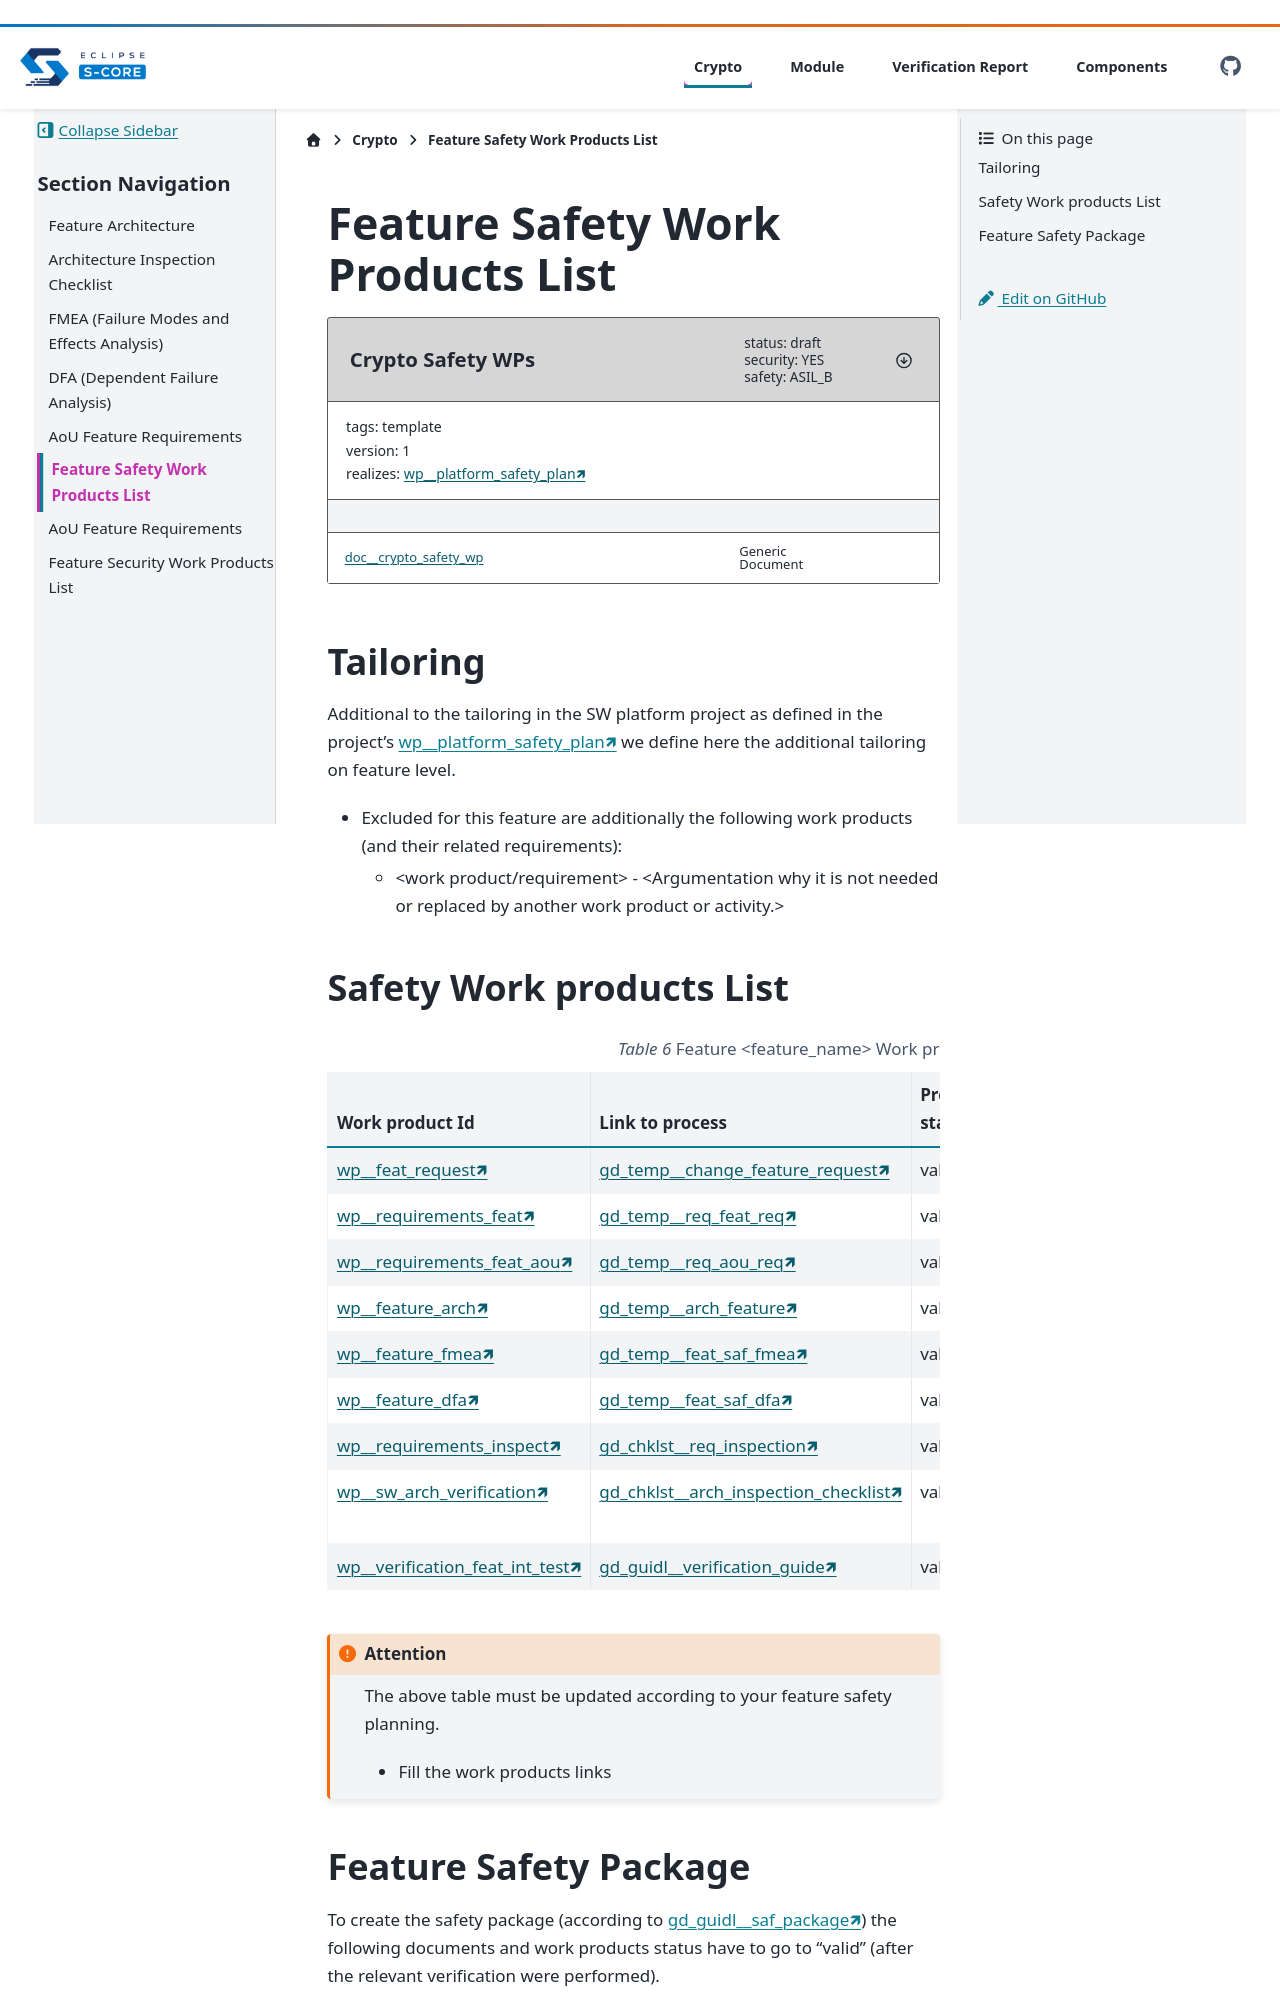

repository: Valeo-S-CORE-Organization/inc_security_crypto_valeo_pitch · page: main/docs/features/safety_planning/index.html · generator: sphinx

..
   # *******************************************************************************
   # Copyright (c) 2026 Contributors to the Eclipse Foundation
   #
   # See the NOTICE file(s) distributed with this work for additional
   # information regarding copyright ownership.
   #
   # This program and the accompanying materials are made available under the
   # terms of the Apache License Version 2.0 which is available at
   # https://www.apache.org/licenses/LICENSE-2.0
   #
   # SPDX-License-Identifier: Apache-2.0
   # *******************************************************************************

.. _crypto_feature_safety_wp:

Feature Safety Work Products List
#################################

.. document:: Crypto Safety WPs
   :id: doc__crypto_safety_wp
   :version: 1
   :status: draft
   :safety: ASIL_B
   :security: YES
   :realizes: wp__platform_safety_plan
   :tags: template



Tailoring
=========

Additional to the tailoring in the SW platform project as defined in the project's :need:`wp__platform_safety_plan` we define here the additional tailoring on feature level.

- Excluded for this feature are additionally the following work products (and their related requirements):

  - <work product/requirement> - <Argumentation why it is not needed or replaced by another work product or activity.>


Safety Work products List
=========================

.. list-table:: Feature <feature_name> Work products
    :header-rows: 1

    * - Work product Id
      - Link to process
      - Process status
      - Link to WP

    * - :need:`wp__feat_request`
      - :need:`gd_temp__change_feature_request`
      - :ndf:`copy('status', need_id='gd_temp__change_feature_request')`
      - :need:`doc__feature_name`

    * - :need:`wp__requirements_feat`
      - :need:`gd_temp__req_feat_req`
      - :ndf:`copy('status', need_id='gd_temp__req_feat_req')`
      - :need:`doc__feature_name_requirements`

    * - :need:`wp__requirements_feat_aou`
      - :need:`gd_temp__req_aou_req`
      - :ndf:`copy('status', need_id='gd_temp__req_aou_req')`
      - :need:`doc__feature_name_requirements`

    * - :need:`wp__feature_arch`
      - :need:`gd_temp__arch_feature`
      - :ndf:`copy('status', need_id='gd_temp__arch_feature')`
      - :need:`doc__feature_name_architecture`

    * - :need:`wp__feature_fmea`
      - :need:`gd_temp__feat_saf_fmea`
      - :ndf:`copy('status', need_id='gd_temp__feat_saf_fmea')`
      - :need:`doc__crypto_feat_fmea`

    * - :need:`wp__feature_dfa`
      - :need:`gd_temp__feat_saf_dfa`
      - :ndf:`copy('status', need_id='gd_temp__feat_saf_dfa')`
      - :need:`doc__crypto_dfa`

    * - :need:`wp__requirements_inspect`
      - :need:`gd_chklst__req_inspection`
      - :ndf:`copy('status', need_id='gd_chklst__req_inspection')`
      - :need:`doc__feature_name_req_inspection`

    * - :need:`wp__sw_arch_verification`
      - :need:`gd_chklst__arch_inspection_checklist`
      - :ndf:`copy('status', need_id='gd_chklst__arch_inspection_checklist')`
      - :need:`doc__crypto_feat_arc_inspection`

    * - :need:`wp__verification_feat_int_test`
      - :need:`gd_guidl__verification_guide`
      - :ndf:`copy('status', need_id='gd_guidl__verification_guide')`
      - <Link to WP>

.. attention::
    The above table must be updated according to your feature safety planning.

    - Fill the work products links
